Photos from the image-classification dataset "data" in the GitHub repository Debargha08/micro-doppler-target-classifier. Its 2 classes are: human, vehicle.

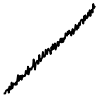
Label: vehicle

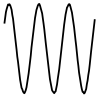
Label: human

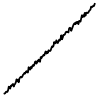
Label: vehicle

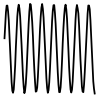
Label: human

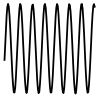
Label: human

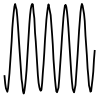
Label: human
